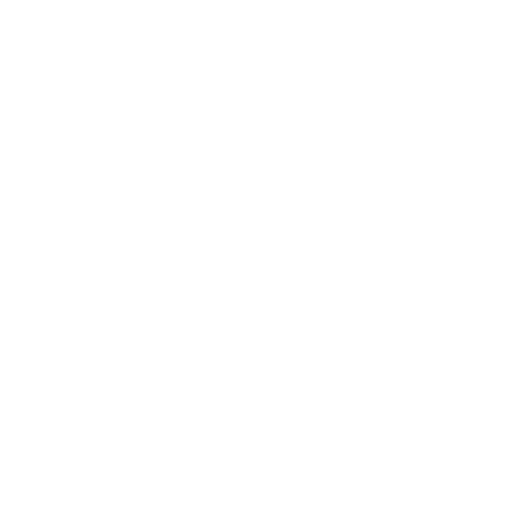
t = 0.00 s
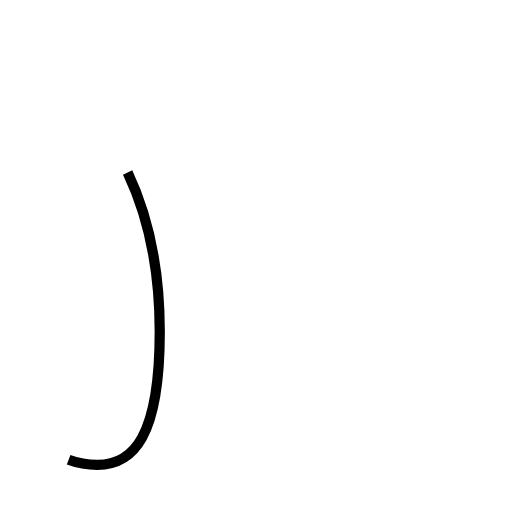
t = 1.05 s
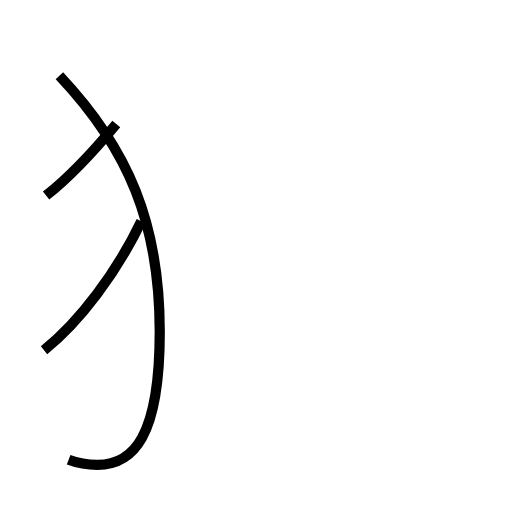
t = 2.17 s
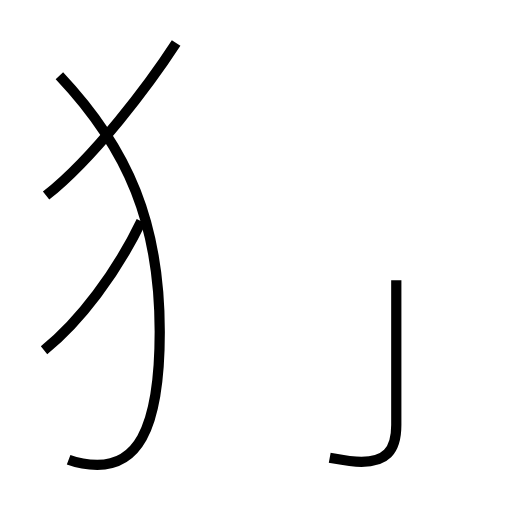
t = 3.15 s
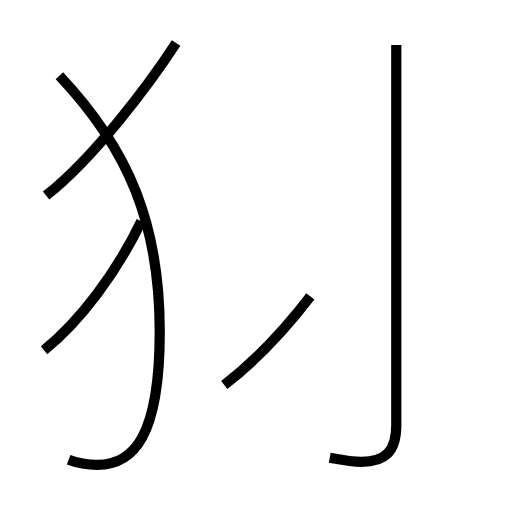
t = 4.20 s
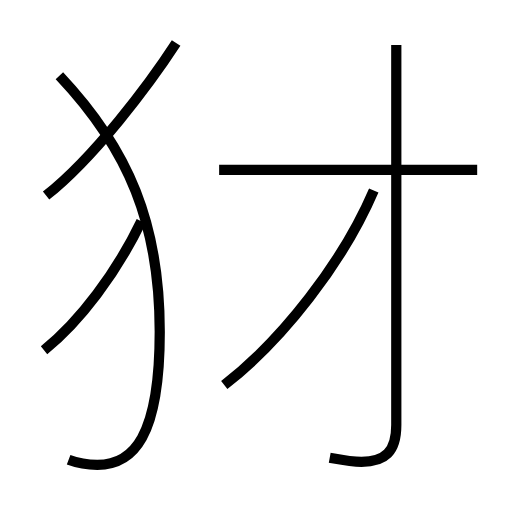
t = 5.32 s

The animated SVG that drew these frames (rendered in a browser with its animation timeline set to each time). Animation: 6 SMIL elements (animate=6); one cycle of 5.32 s.

<?xml version='1.0' encoding='utf-8'?>
<svg viewBox="0.0 -6.0 50.0 50.0" version="1.1" xmlns="http://www.w3.org/2000/svg"><rect x="-1000" y="-1000" width="2000" height="2000" stroke="white" fill="white" /><g style="fill:none;stroke:#000000;stroke-width:1"><path d="M 6.7 0.9 C 7.5 1.2 8.6 1.4 9.5 1.4 C 13.0 1.4 15.6 -1.3 15.6 -11.6 C 15.6 -22.1 12.6 -29.4 5.8 -36.6 " transform="translate(0.0 38.0)" stroke-dasharray="46.456764564114465" stroke-dashoffset="46.456764564114465"><animate attributeName="stroke-dashoffset" from="46.456764564114465" to="0" dur="1.393702936923434s" begin="0s" fill="freeze" /></path><path d="M 4.3 -9.8 C 7.8 -12.6 11.4 -17.4 13.8 -22.4 " transform="translate(0.0 38.0)" stroke-dasharray="15.89883487667094" stroke-dashoffset="15.89883487667094"><animate attributeName="stroke-dashoffset" from="15.89883487667094" to="0" dur="0.47696504630012815s" begin="1.393702936923434s" fill="freeze" /></path><path d="M 4.5 -24.9 C 9.2 -28.6 14.6 -35.8 17.2 -39.8 " transform="translate(0.0 38.0)" stroke-dasharray="19.64720897728694" stroke-dashoffset="19.64720897728694"><animate attributeName="stroke-dashoffset" from="19.64720897728694" to="0" dur="0.5894162693186081s" begin="1.8706679832235622s" fill="freeze" /></path><path d="M 32.2 0.7 C 33.3 0.9 34.3 1.1 35.3 1.1 C 37.6 1.1 38.7 0.1 38.7 -2.5 L 38.7 -39.6 " transform="translate(0.0 38.0)" stroke-dasharray="45.968134610481954" stroke-dashoffset="45.968134610481954"><animate attributeName="stroke-dashoffset" from="45.968134610481954" to="0" dur="1.3790440383144587s" begin="2.4600842525421704s" fill="freeze" /></path><path d="M 21.9 -6.4 C 27.6 -10.8 33.5 -18.4 36.5 -25.4 " transform="translate(0.0 38.0)" stroke-dasharray="24.186430327921844" stroke-dashoffset="24.186430327921844"><animate attributeName="stroke-dashoffset" from="24.186430327921844" to="0" dur="0.7255929098376553s" begin="3.839128290856629s" fill="freeze" /></path><path d="M 46.6 -27.4 L 21.4 -27.4" transform="translate(0.0 38.0)" stroke-dasharray="25.200000000000003" stroke-dashoffset="25.200000000000003"><animate attributeName="stroke-dashoffset" from="25.200000000000003" to="0" dur="0.756s" begin="4.564721200694285s" fill="freeze" /></path></g></svg>
